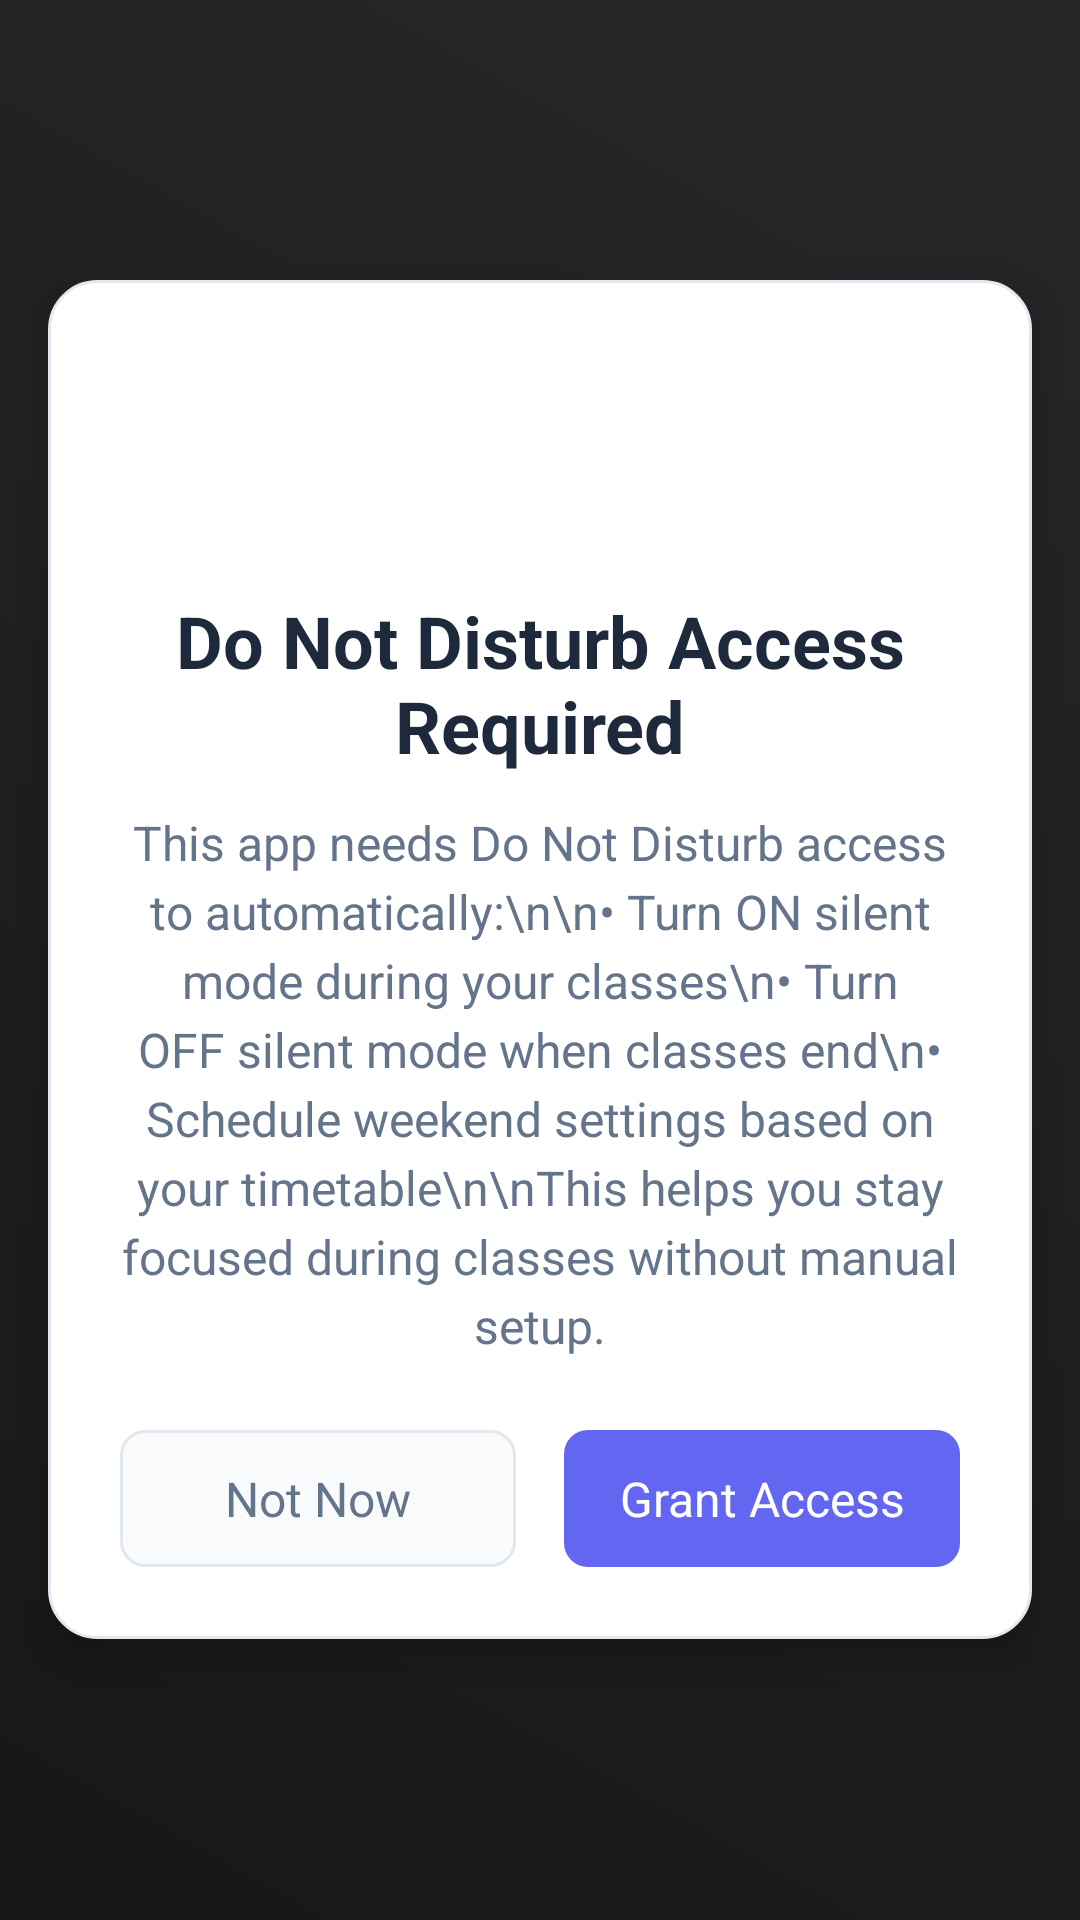

Write the Android layout XML for this screen, with the resource values it uses.
<!-- AndroidManifest.xml: application theme Theme.DNDScheduler -->
<!-- res/layout/dnd_access_card.xml -->
<?xml version="1.0" encoding="utf-8"?>
<FrameLayout xmlns:android="http://schemas.android.com/apk/res/android"
    xmlns:app="http://schemas.android.com/apk/res-auto"
    android:id="@+id/dnd_access_overlay"
    android:layout_width="match_parent"
    android:layout_height="match_parent"
    android:background="@color/tutorial_overlay_background"
    android:clickable="true"
    android:focusable="true">

    
    <View
        android:id="@+id/blur_background"
        android:layout_width="match_parent"
        android:layout_height="match_parent"
        android:background="@drawable/tutorial_blur_background" />

    
    <LinearLayout
        android:id="@+id/dnd_access_content"
        android:layout_width="match_parent"
        android:layout_height="wrap_content"
        android:layout_gravity="center"
        android:orientation="vertical"
        android:padding="24dp"
        android:background="@drawable/tutorial_content_background"
        android:layout_margin="16dp"
        android:elevation="8dp">

        
        <ImageView
            android:layout_width="64dp"
            android:layout_height="64dp"
            android:layout_gravity="center"
            android:src="@drawable/ic_notification"
            android:layout_marginBottom="16dp"
            app:tint="@color/tutorial_primary" />

        
        <TextView
            android:layout_width="match_parent"
            android:layout_height="wrap_content"
            android:text="Do Not Disturb Access Required"
            android:textSize="24sp"
            android:textStyle="bold"
            android:textColor="@color/tutorial_text_primary"
            android:layout_marginBottom="12dp"
            android:gravity="center" />

        
        <TextView
            android:layout_width="match_parent"
            android:layout_height="wrap_content"
            android:text="This app needs Do Not Disturb access to automatically:\n\n• Turn ON silent mode during your classes\n• Turn OFF silent mode when classes end\n• Schedule weekend settings based on your timetable\n\nThis helps you stay focused during classes without manual setup."
            android:textSize="16sp"
            android:textColor="@color/tutorial_text_secondary"
            android:layout_marginBottom="24dp"
            android:gravity="center"
            android:lineSpacingExtra="4dp" />

        
        <LinearLayout
            android:layout_width="match_parent"
            android:layout_height="wrap_content"
            android:orientation="horizontal"
            android:gravity="center">

            
            <TextView
                android:id="@+id/btn_not_now"
                android:layout_width="0dp"
                android:layout_height="wrap_content"
                android:layout_weight="1"
                android:text="Not Now"
                android:textSize="16sp"
                android:textColor="@color/tutorial_button_secondary"
                android:background="@drawable/tutorial_button_secondary"
                android:padding="12dp"
                android:gravity="center"
                android:layout_marginEnd="8dp"
                android:clickable="true"
                android:focusable="true" />

            
            <TextView
                android:id="@+id/btn_grant_access"
                android:layout_width="0dp"
                android:layout_height="wrap_content"
                android:layout_weight="1"
                android:text="Grant Access"
                android:textSize="16sp"
                android:textColor="@color/tutorial_button_primary_text"
                android:background="@drawable/tutorial_button_primary"
                android:padding="12dp"
                android:gravity="center"
                android:layout_marginStart="8dp"
                android:clickable="true"
                android:focusable="true" />

        </LinearLayout>

    </LinearLayout>

</FrameLayout>
<!-- resources referenced by this layout -->
<resources>
  <color name="tutorial_button_primary_text">#FFFFFF</color>
  <color name="tutorial_button_secondary">#64748B</color>
  <color name="tutorial_overlay_background">#88000000</color>
  <color name="tutorial_primary">#6366F1</color>
  <color name="tutorial_text_primary">#1E293B</color>
  <color name="tutorial_text_secondary">#64748B</color>
  <!-- drawable tutorial_blur_background (drawable) -->
  <?xml version="1.0" encoding="utf-8"?>
  <shape xmlns:android="http://schemas.android.com/apk/res/android">
      <gradient
          android:startColor="#CC000000"
          android:centerColor="#BB000000"
          android:endColor="#AA000000"
          android:angle="45" />
  </shape>
  <!-- drawable tutorial_button_primary (drawable) -->
  <?xml version="1.0" encoding="utf-8"?>
  <ripple xmlns:android="http://schemas.android.com/apk/res/android"
      android:color="@color/tutorial_button_ripple">
      
      <item>
          <shape>
              <solid android:color="@color/tutorial_primary" />
              <corners android:radius="8dp" />
          </shape>
      </item>
      
  </ripple>
  <!-- drawable tutorial_button_secondary (drawable) -->
  <?xml version="1.0" encoding="utf-8"?>
  <ripple xmlns:android="http://schemas.android.com/apk/res/android"
      android:color="@color/tutorial_button_ripple_secondary">
      
      <item>
          <shape>
              <solid android:color="@color/tutorial_secondary" />
              <corners android:radius="8dp" />
              <stroke
                  android:width="1dp"
                  android:color="@color/tutorial_border" />
          </shape>
      </item>
      
  </ripple>
  <!-- drawable tutorial_content_background (drawable) -->
  <?xml version="1.0" encoding="utf-8"?>
  <shape xmlns:android="http://schemas.android.com/apk/res/android">
      <solid android:color="@color/tutorial_content_bg" />
      <corners android:radius="16dp" />
      <stroke
          android:width="1dp"
          android:color="@color/tutorial_border" />
  </shape>
  <style name="Theme.DNDScheduler" parent="Base.Theme.DNDScheduler" />
  <color name="tutorial_button_ripple">#4F46E5</color>
  <color name="tutorial_button_ripple_secondary">#CBD5E1</color>
  <color name="tutorial_secondary">#F8FAFC</color>
  <color name="tutorial_border">#E2E8F0</color>
  <color name="tutorial_content_bg">#FFFFFF</color>
  <style name="Base.Theme.DNDScheduler" parent="Theme.Material3.DayNight.NoActionBar">
          
          
      </style>
</resources>
